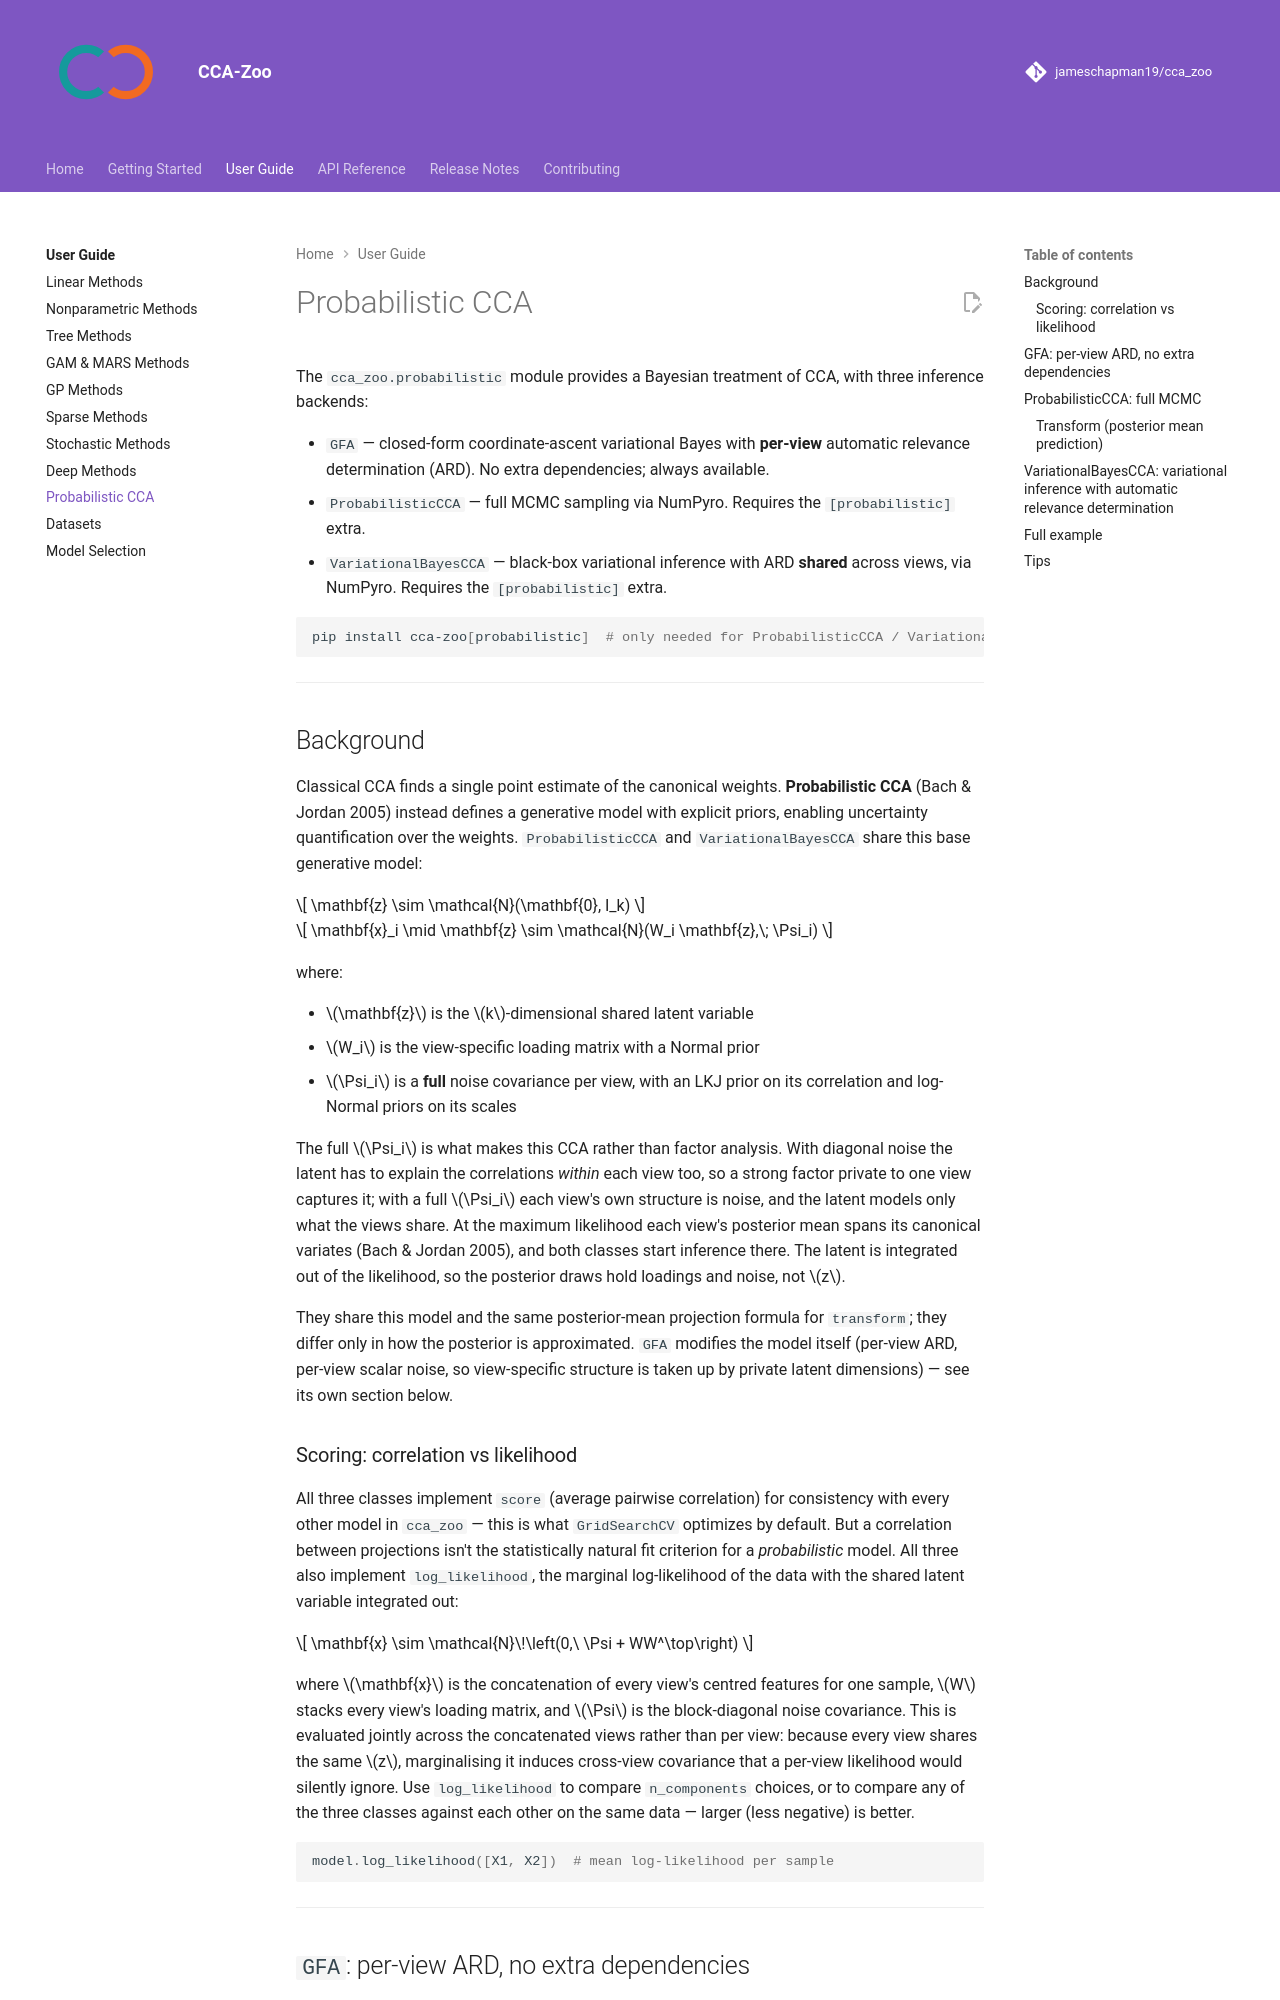

repository: jameschapman19/cca_zoo · page: user-guide/probabilistic/index.html · generator: mkdocs

# Probabilistic CCA

The `cca_zoo.probabilistic` module provides a Bayesian treatment of CCA, with three inference
backends:

- `GFA` — closed-form coordinate-ascent variational Bayes with **per-view** automatic relevance
  determination (ARD). No extra dependencies; always available.
- `ProbabilisticCCA` — full MCMC sampling via NumPyro. Requires the `[probabilistic]` extra.
- `VariationalBayesCCA` — black-box variational inference with ARD **shared** across views, via
  NumPyro. Requires the `[probabilistic]` extra.

```bash
pip install cca-zoo[probabilistic]  # only needed for ProbabilisticCCA / VariationalBayesCCA
```

---

## Background

Classical CCA finds a single point estimate of the canonical weights. **Probabilistic CCA**
(Bach & Jordan 2005) instead defines a generative model with explicit priors, enabling
uncertainty quantification over the weights. `ProbabilisticCCA` and `VariationalBayesCCA` share
this base generative model:

$$
\mathbf{z} \sim \mathcal{N}(\mathbf{0}, I_k)
$$

$$
\mathbf{x}_i \mid \mathbf{z} \sim \mathcal{N}(W_i \mathbf{z},\; \Psi_i)
$$

where:

- $\mathbf{z}$ is the $k$-dimensional shared latent variable
- $W_i$ is the view-specific loading matrix with a Normal prior
- $\Psi_i$ is a **full** noise covariance per view, with an LKJ prior on its correlation and
  log-Normal priors on its scales

The full $\Psi_i$ is what makes this CCA rather than factor analysis. With diagonal noise the
latent has to explain the correlations *within* each view too, so a strong factor private to
one view captures it; with a full $\Psi_i$ each view's own structure is noise, and the latent
models only what the views share. At the maximum likelihood each view's posterior mean spans its
canonical variates (Bach & Jordan 2005), and both classes start inference there. The latent is
integrated out of the likelihood, so the posterior draws hold loadings and noise, not $z$.

They share this model and the same posterior-mean projection formula for `transform`; they
differ only in how the posterior is approximated. `GFA` modifies the model itself (per-view ARD,
per-view scalar noise, so view-specific structure is taken up by private latent dimensions) —
see its own section below.

### Scoring: correlation vs likelihood

All three classes implement `score` (average pairwise correlation) for consistency with every
other model in `cca_zoo` — this is what `GridSearchCV` optimizes by default. But a correlation
between projections isn't the statistically natural fit criterion for a *probabilistic* model.
All three also implement `log_likelihood`, the marginal log-likelihood of the data with the
shared latent variable integrated out:

$$
\mathbf{x} \sim \mathcal{N}\!\left(0,\ \Psi + WW^\top\right)
$$

where $\mathbf{x}$ is the concatenation of every view's centred features for one sample, $W$
stacks every view's loading matrix, and $\Psi$ is the block-diagonal noise covariance.
This is evaluated jointly across the concatenated views rather than per view: because every view
shares the same $z$, marginalising it induces cross-view covariance that a per-view likelihood
would silently ignore. Use `log_likelihood` to compare `n_components` choices, or to compare
any of the three classes against each other on the same data — larger (less negative) is better.

```python
model.log_likelihood([X1, X2])  # mean log-likelihood per sample
```

---
